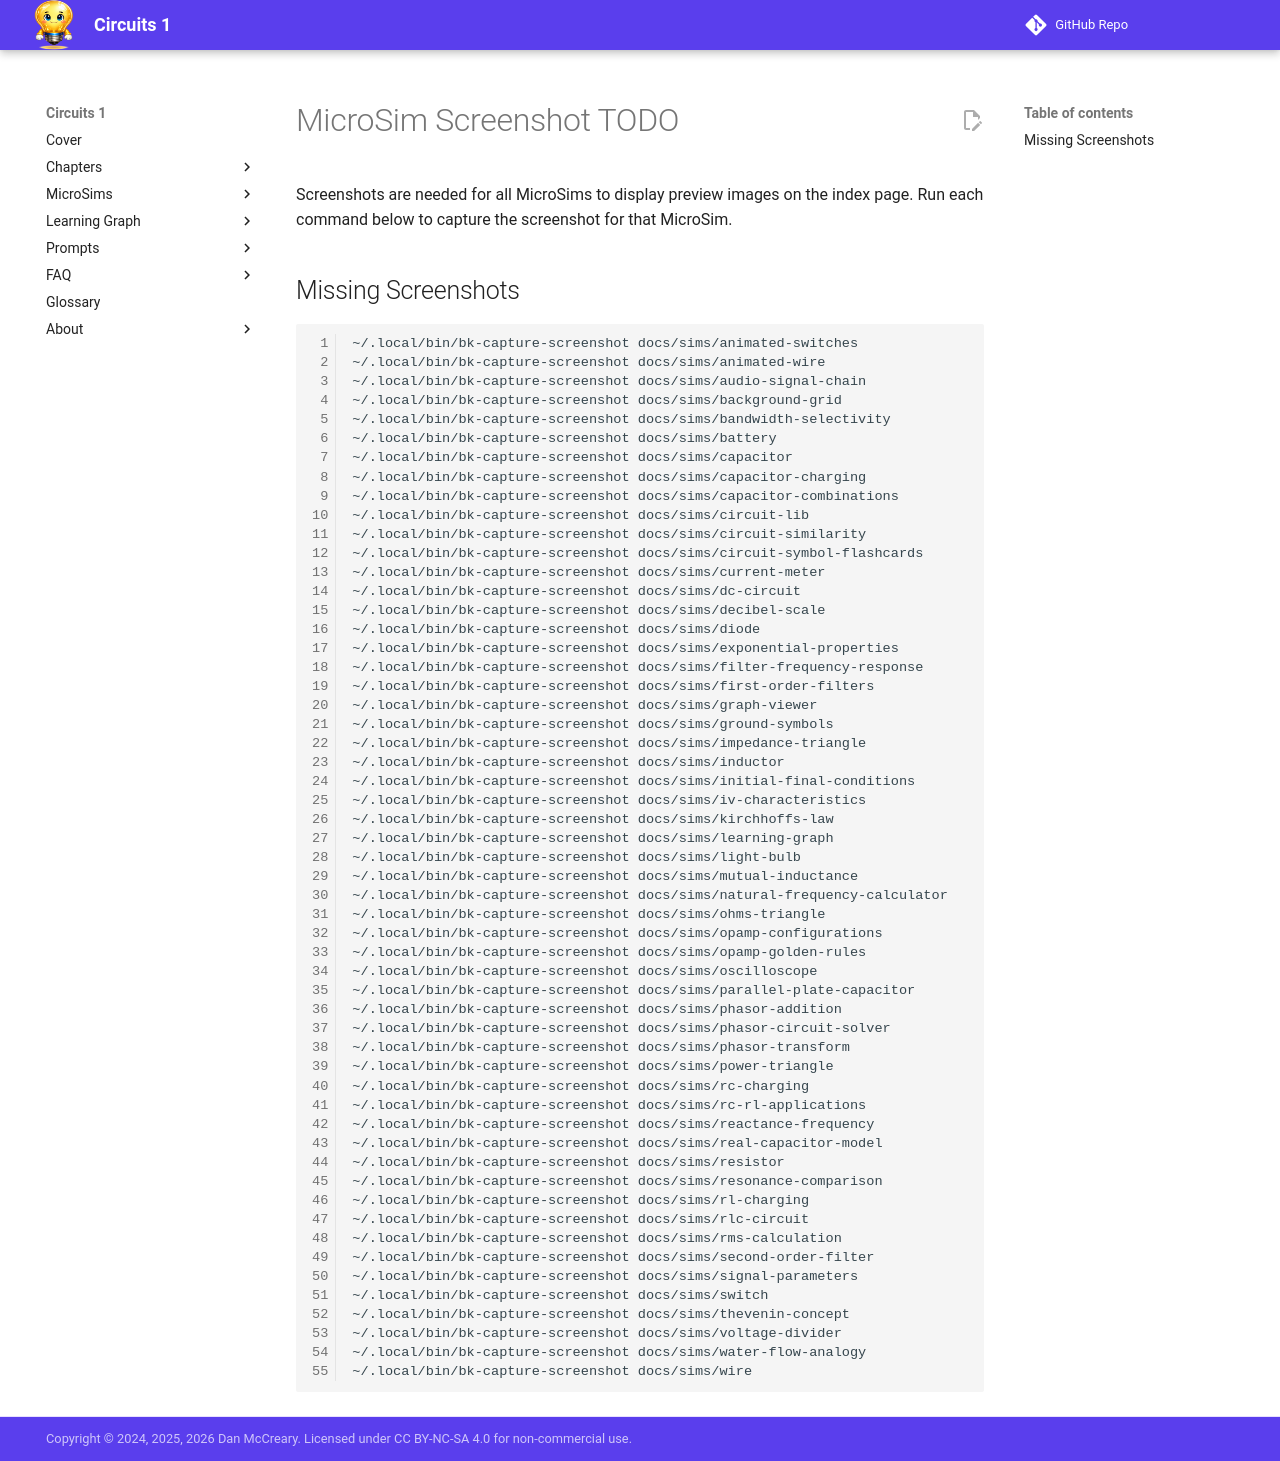

repository: dmccreary/circuits · page: sims/TODO/index.html · generator: mkdocs

# MicroSim Screenshot TODO

Screenshots are needed for all MicroSims to display preview images on the index page.
Run each command below to capture the screenshot for that MicroSim.

## Missing Screenshots

```bash
~/.local/bin/bk-capture-screenshot docs/sims/animated-switches
~/.local/bin/bk-capture-screenshot docs/sims/animated-wire
~/.local/bin/bk-capture-screenshot docs/sims/audio-signal-chain
~/.local/bin/bk-capture-screenshot docs/sims/background-grid
~/.local/bin/bk-capture-screenshot docs/sims/bandwidth-selectivity
~/.local/bin/bk-capture-screenshot docs/sims/battery
~/.local/bin/bk-capture-screenshot docs/sims/capacitor
~/.local/bin/bk-capture-screenshot docs/sims/capacitor-charging
~/.local/bin/bk-capture-screenshot docs/sims/capacitor-combinations
~/.local/bin/bk-capture-screenshot docs/sims/circuit-lib
~/.local/bin/bk-capture-screenshot docs/sims/circuit-similarity
~/.local/bin/bk-capture-screenshot docs/sims/circuit-symbol-flashcards
~/.local/bin/bk-capture-screenshot docs/sims/current-meter
~/.local/bin/bk-capture-screenshot docs/sims/dc-circuit
~/.local/bin/bk-capture-screenshot docs/sims/decibel-scale
~/.local/bin/bk-capture-screenshot docs/sims/diode
~/.local/bin/bk-capture-screenshot docs/sims/exponential-properties
~/.local/bin/bk-capture-screenshot docs/sims/filter-frequency-response
~/.local/bin/bk-capture-screenshot docs/sims/first-order-filters
~/.local/bin/bk-capture-screenshot docs/sims/graph-viewer
~/.local/bin/bk-capture-screenshot docs/sims/ground-symbols
~/.local/bin/bk-capture-screenshot docs/sims/impedance-triangle
~/.local/bin/bk-capture-screenshot docs/sims/inductor
~/.local/bin/bk-capture-screenshot docs/sims/initial-final-conditions
~/.local/bin/bk-capture-screenshot docs/sims/iv-characteristics
~/.local/bin/bk-capture-screenshot docs/sims/kirchhoffs-law
~/.local/bin/bk-capture-screenshot docs/sims/learning-graph
~/.local/bin/bk-capture-screenshot docs/sims/light-bulb
~/.local/bin/bk-capture-screenshot docs/sims/mutual-inductance
~/.local/bin/bk-capture-screenshot docs/sims/natural-frequency-calculator
~/.local/bin/bk-capture-screenshot docs/sims/ohms-triangle
~/.local/bin/bk-capture-screenshot docs/sims/opamp-configurations
~/.local/bin/bk-capture-screenshot docs/sims/opamp-golden-rules
~/.local/bin/bk-capture-screenshot docs/sims/oscilloscope
~/.local/bin/bk-capture-screenshot docs/sims/parallel-plate-capacitor
~/.local/bin/bk-capture-screenshot docs/sims/phasor-addition
~/.local/bin/bk-capture-screenshot docs/sims/phasor-circuit-solver
~/.local/bin/bk-capture-screenshot docs/sims/phasor-transform
~/.local/bin/bk-capture-screenshot docs/sims/power-triangle
~/.local/bin/bk-capture-screenshot docs/sims/rc-charging
~/.local/bin/bk-capture-screenshot docs/sims/rc-rl-applications
~/.local/bin/bk-capture-screenshot docs/sims/reactance-frequency
~/.local/bin/bk-capture-screenshot docs/sims/real-capacitor-model
~/.local/bin/bk-capture-screenshot docs/sims/resistor
~/.local/bin/bk-capture-screenshot docs/sims/resonance-comparison
~/.local/bin/bk-capture-screenshot docs/sims/rl-charging
~/.local/bin/bk-capture-screenshot docs/sims/rlc-circuit
~/.local/bin/bk-capture-screenshot docs/sims/rms-calculation
~/.local/bin/bk-capture-screenshot docs/sims/second-order-filter
~/.local/bin/bk-capture-screenshot docs/sims/signal-parameters
~/.local/bin/bk-capture-screenshot docs/sims/switch
~/.local/bin/bk-capture-screenshot docs/sims/thevenin-concept
~/.local/bin/bk-capture-screenshot docs/sims/voltage-divider
~/.local/bin/bk-capture-screenshot docs/sims/water-flow-analogy
~/.local/bin/bk-capture-screenshot docs/sims/wire
```
